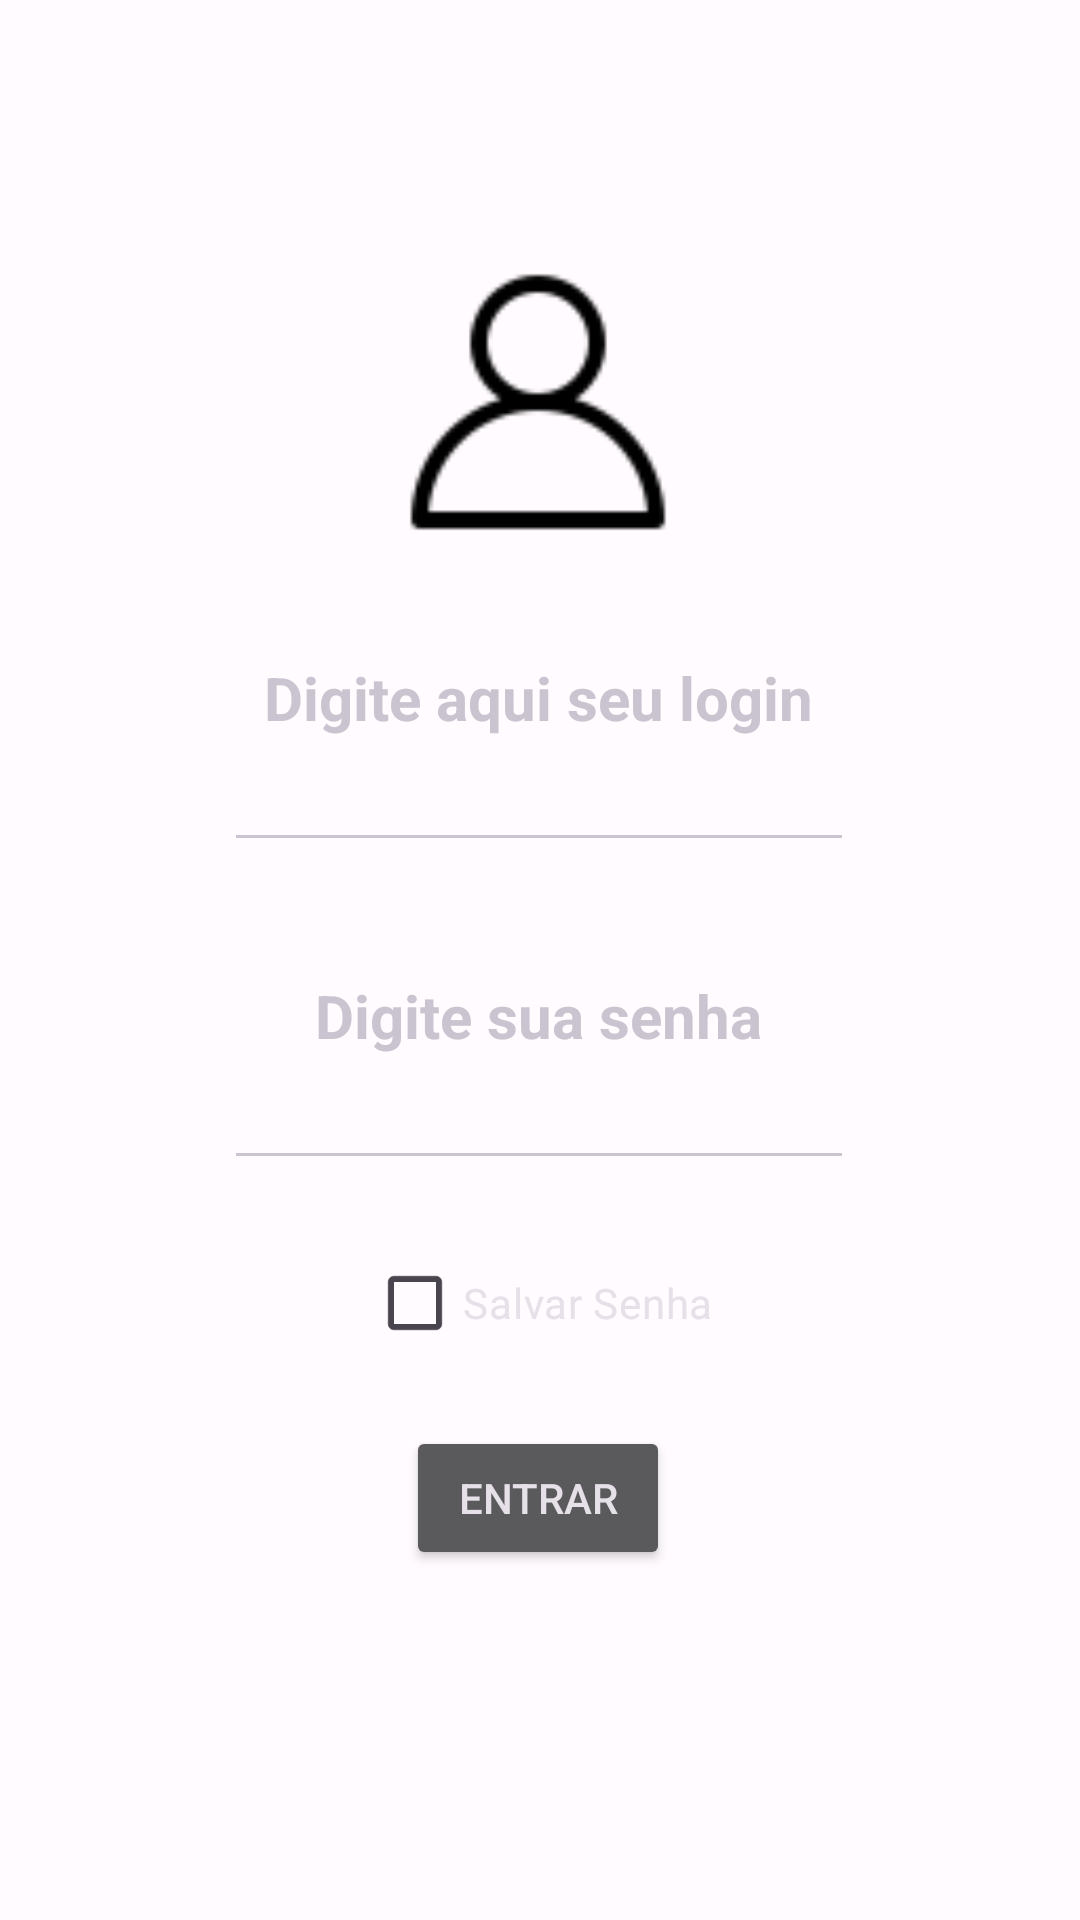

This screen was rendered from an Android layout file. Write that file and the resources it references.
<!-- AndroidManifest.xml: application theme AppTheme -->
<!-- res/layout/activity_main.xml -->
<?xml version="1.0" encoding="utf-8"?>
<androidx.constraintlayout.widget.ConstraintLayout xmlns:android="http://schemas.android.com/apk/res/android"
    xmlns:app="http://schemas.android.com/apk/res-auto"
    xmlns:tools="http://schemas.android.com/tools"
    android:layout_width="match_parent"
    android:layout_height="match_parent"
    tools:context=".MainActivity">

    <TextView
        android:id="@+id/login"
        android:layout_width="wrap_content"
        android:layout_height="wrap_content"
        android:text="@string/digite_aqui_seu_login"
        android:textSize="20sp"
        android:textStyle="bold"
        app:layout_constraintBottom_toBottomOf="parent"
        app:layout_constraintEnd_toEndOf="parent"
        app:layout_constraintHorizontal_bias="0.497"
        app:layout_constraintStart_toStartOf="parent"
        app:layout_constraintTop_toTopOf="parent"
        app:layout_constraintVertical_bias="0.357" />

    <TextView
        android:id="@+id/senha"
        android:layout_width="wrap_content"
        android:layout_height="wrap_content"
        android:layout_marginBottom="288dp"
        android:text="@string/digite_sua_senha"
        android:textSize="20sp"
        android:textStyle="bold"
        app:layout_constraintBottom_toBottomOf="parent"
        app:layout_constraintEnd_toEndOf="parent"
        app:layout_constraintHorizontal_bias="0.498"
        app:layout_constraintStart_toStartOf="parent"
        tools:ignore="MissingConstraints" />

    <EditText
        android:id="@+id/editTextLogin"
        android:layout_width="wrap_content"
        android:layout_height="wrap_content"
        android:ems="10"
        android:inputType="none"
        app:layout_constraintBottom_toTopOf="@+id/senha"
        app:layout_constraintEnd_toEndOf="parent"
        app:layout_constraintHorizontal_bias="0.497"
        app:layout_constraintStart_toStartOf="parent"
        app:layout_constraintTop_toBottomOf="@+id/login"
        app:layout_constraintVertical_bias="0.0"
        tools:ignore="LabelFor,SpeakableTextPresentCheck,TouchTargetSizeCheck"
        android:autofillHints="" />

    <EditText
        android:id="@+id/editTextSenha"
        android:layout_width="wrap_content"
        android:layout_height="wrap_content"
        android:autofillHints=""
        android:ems="10"
        android:inputType="textPassword"
        app:layout_constraintBottom_toBottomOf="parent"
        app:layout_constraintEnd_toEndOf="parent"
        app:layout_constraintHorizontal_bias="0.497"
        app:layout_constraintStart_toStartOf="parent"
        app:layout_constraintTop_toBottomOf="@+id/senha"
        app:layout_constraintVertical_bias="0.0"
        tools:ignore="LabelFor,SpeakableTextPresentCheck,TouchTargetSizeCheck" />

    <ImageView
        android:id="@+id/imageUser"
        android:layout_width="100dp"
        android:layout_height="90dp"
        android:layout_marginBottom="40dp"
        android:contentDescription="@string/user"
        app:layout_constraintBottom_toTopOf="@+id/login"
        app:layout_constraintEnd_toEndOf="parent"
        app:layout_constraintHorizontal_bias="0.498"
        app:layout_constraintStart_toStartOf="parent"
        app:layout_constraintTop_toTopOf="parent"
        app:layout_constraintVertical_bias="1.0"
        app:srcCompat="@drawable/user" />

    <Button
        android:id="@+id/buttonFazLogin"
        android:layout_width="wrap_content"
        android:layout_height="wrap_content"
        android:text="@string/entrar"
        app:layout_constraintBottom_toBottomOf="parent"
        app:layout_constraintEnd_toEndOf="parent"
        app:layout_constraintHorizontal_bias="0.498"
        app:layout_constraintStart_toStartOf="parent"
        app:layout_constraintTop_toBottomOf="@+id/editTextSenha"
        app:layout_constraintVertical_bias="0.413"
        tools:ignore="TextSizeCheck" />

    <CheckBox
        android:id="@+id/checkBox"
        android:layout_width="wrap_content"
        android:layout_height="wrap_content"
        android:layout_marginStart="149dp"
        android:layout_marginTop="1dp"
        android:layout_marginEnd="149dp"
        android:layout_marginBottom="1dp"
        android:minHeight="48dp"
        android:text="@string/salvar_senha"
        app:layout_constraintBottom_toTopOf="@+id/buttonFazLogin"
        app:layout_constraintEnd_toEndOf="parent"
        app:layout_constraintStart_toStartOf="parent"
        app:layout_constraintTop_toBottomOf="@+id/editTextSenha"
        tools:ignore="MissingConstraints,TextSizeCheck" />

    <ImageButton
        android:id="@+id/btClose"
        android:layout_width="wrap_content"
        android:layout_height="wrap_content"
        android:layout_marginStart="17dp"
        android:layout_marginEnd="347dp"
        android:layout_marginBottom="555dp"
        android:contentDescription="@string/close"
        android:minHeight="48dp"
        app:layout_constraintBottom_toBottomOf="parent"
        app:layout_constraintEnd_toEndOf="parent"
        app:layout_constraintStart_toStartOf="parent"
        app:layout_constraintTop_toTopOf="parent"
        app:srcCompat="@android:drawable/ic_lock_power_off"
        tools:ignore="SpeakableTextPresentCheck,DuplicateSpeakableTextCheck,ImageContrastCheck" />

    <ProgressBar
        android:id="@+id/progressBar"
        style="@android:style/Widget.DeviceDefault.Light.ProgressBar"
        android:layout_width="wrap_content"
        android:layout_height="wrap_content"
        android:layout_marginTop="16dp"
        android:visibility="gone"
        app:layout_constraintBottom_toBottomOf="parent"
        app:layout_constraintEnd_toEndOf="parent"
        app:layout_constraintHorizontal_bias="0.498"
        app:layout_constraintStart_toStartOf="parent"
        app:layout_constraintTop_toBottomOf="@+id/buttonFazLogin"
        app:layout_constraintVertical_bias="0.0" />

</androidx.constraintlayout.widget.ConstraintLayout>
<!-- resources referenced by this layout -->
<resources>
  <string name="close">CLOSE</string>
  <string name="digite_aqui_seu_login">Digite aqui seu login</string>
  <string name="digite_sua_senha">Digite sua senha</string>
  <string name="entrar">Entrar</string>
  <string name="salvar_senha">Salvar Senha</string>
  <string name="user">USER</string>
  <color name="md_theme_light_primary">#6750A4</color>
  <color name="md_theme_light_onPrimary">#FFFFFF</color>
  <color name="md_theme_light_primaryContainer">#EADDFF</color>
  <color name="md_theme_light_onPrimaryContainer">#21005D</color>
  <color name="md_theme_light_secondary">#625B71</color>
  <color name="md_theme_light_onSecondary">#FFFFFF</color>
  <color name="md_theme_light_secondaryContainer">#E8DEF8</color>
  <color name="md_theme_light_onSecondaryContainer">#1D192B</color>
  <color name="md_theme_light_tertiary">#7D5260</color>
  <color name="md_theme_light_onTertiary">#FFFFFF</color>
  <color name="md_theme_light_tertiaryContainer">#FFD8E4</color>
  <color name="md_theme_light_onTertiaryContainer">#31111D</color>
  <color name="md_theme_light_error">#B3261E</color>
  <color name="md_theme_light_onError">#FFFFFF</color>
  <color name="md_theme_light_errorContainer">#F9DEDC</color>
  <color name="md_theme_light_onErrorContainer">#410E0B</color>
  <color name="md_theme_light_outline">#79747E</color>
  <color name="md_theme_light_background">#FFFBFE</color>
  <color name="md_theme_light_onBackground">#1C1B1F</color>
  <color name="md_theme_light_surface">#FFFBFE</color>
  <color name="md_theme_light_onSurface">#1C1B1F</color>
  <color name="md_theme_light_surfaceVariant">#E7E0EC</color>
  <color name="md_theme_light_onSurfaceVariant">#49454F</color>
  <color name="md_theme_light_inverseSurface">#313033</color>
  <color name="md_theme_light_inverseOnSurface">#F4EFF4</color>
  <color name="md_theme_light_inversePrimary">#D0BCFF</color>
</resources>
